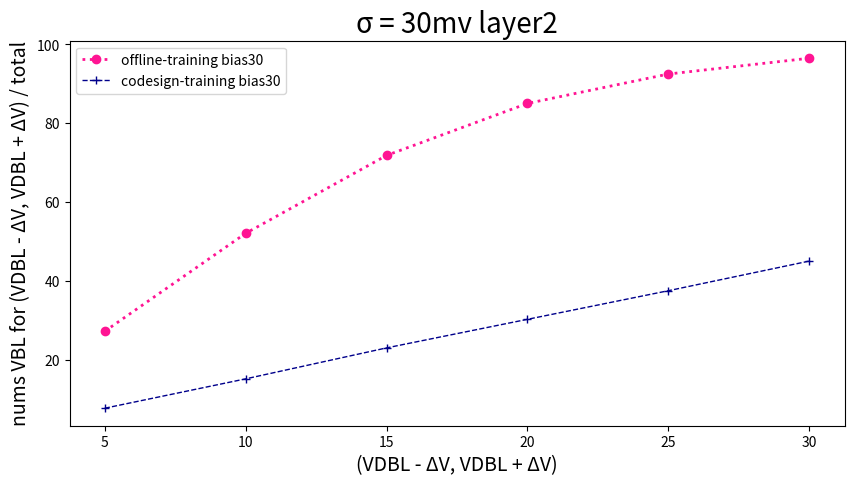

The script that saved this image:
import pandas as pd
import matplotlib.pyplot as plt

# 读取数据
data = {
    'SA offset mv': [5, 10, 15, 20, 25, 30],
    'Offline-training bias30': [27.22,
52.08,
71.85,
85.04,
92.50,
96.51],
    'codesign-training bias30': [7.70,
15.15,
23.01,
30.26,
37.52,
45.04],
}

plt.figure(figsize=(10, 5))  # 设置画布的尺寸
plt.title('σ = 30mv layer2', fontsize=20)  # 标题，并设定字号大小
plt.xlabel(u'(VDBL - ΔV, VDBL + ΔV)', fontsize=14)  # 设置x轴，并设定字号大小
plt.ylabel(u'nums VBL for (VDBL - ΔV, VDBL + ΔV) / total', fontsize=14)  # 设置y轴，并设定字号大小

# color：颜色，linewidth：线宽，linestyle：线条类型，label：图例，marker：数据点的类型
plt.plot(data['SA offset mv'], data['Offline-training bias30'], color="deeppink", linewidth=2, linestyle=':', label='offline-training bias30', marker='o')
plt.plot(data['SA offset mv'], data['codesign-training bias30'], color="darkblue", linewidth=1, linestyle='--', label='codesign-training bias30', marker='+')


plt.legend(loc=2)  # 图例展示位置，数字代表第几象限
plt.show()  # 显示图像